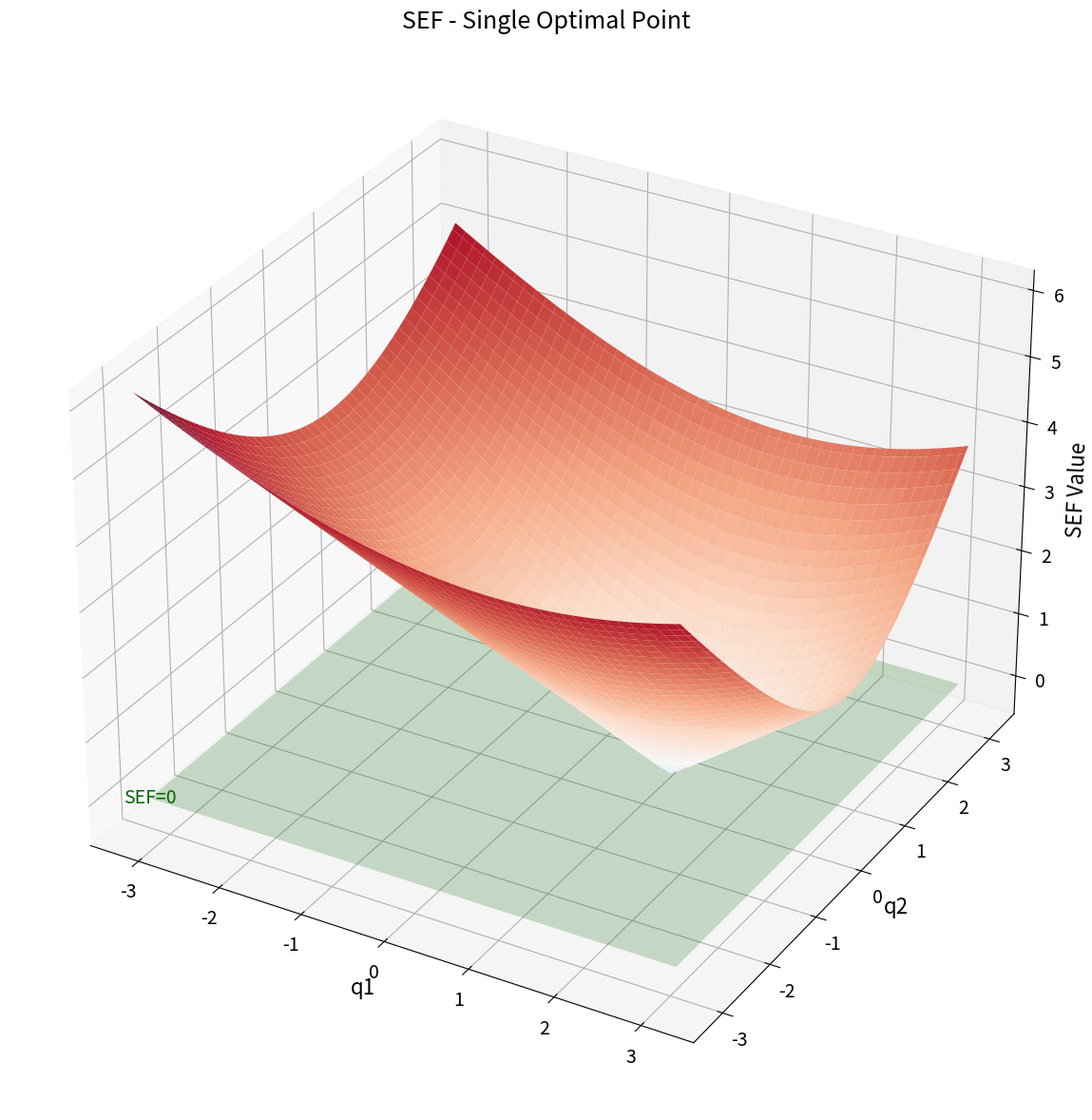
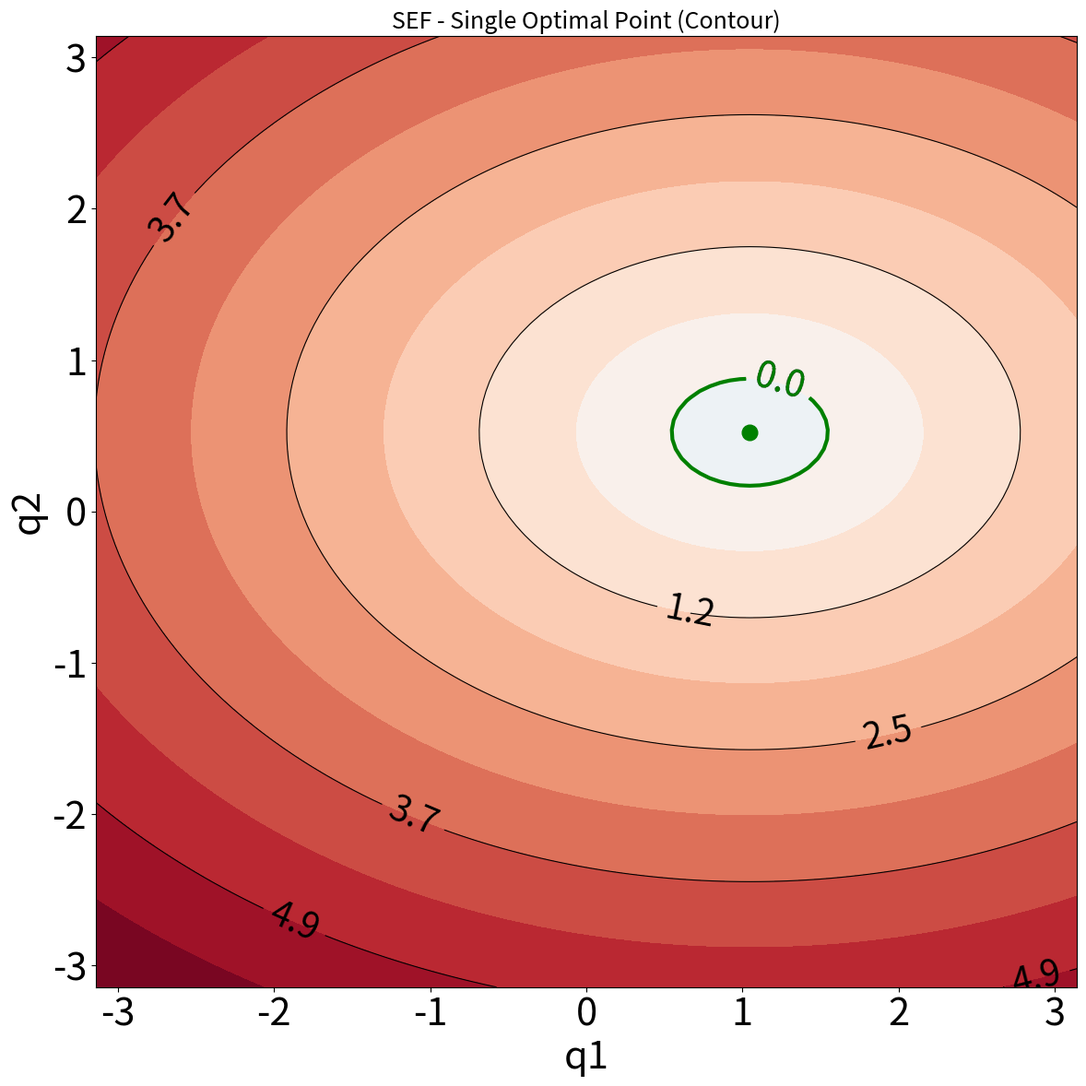
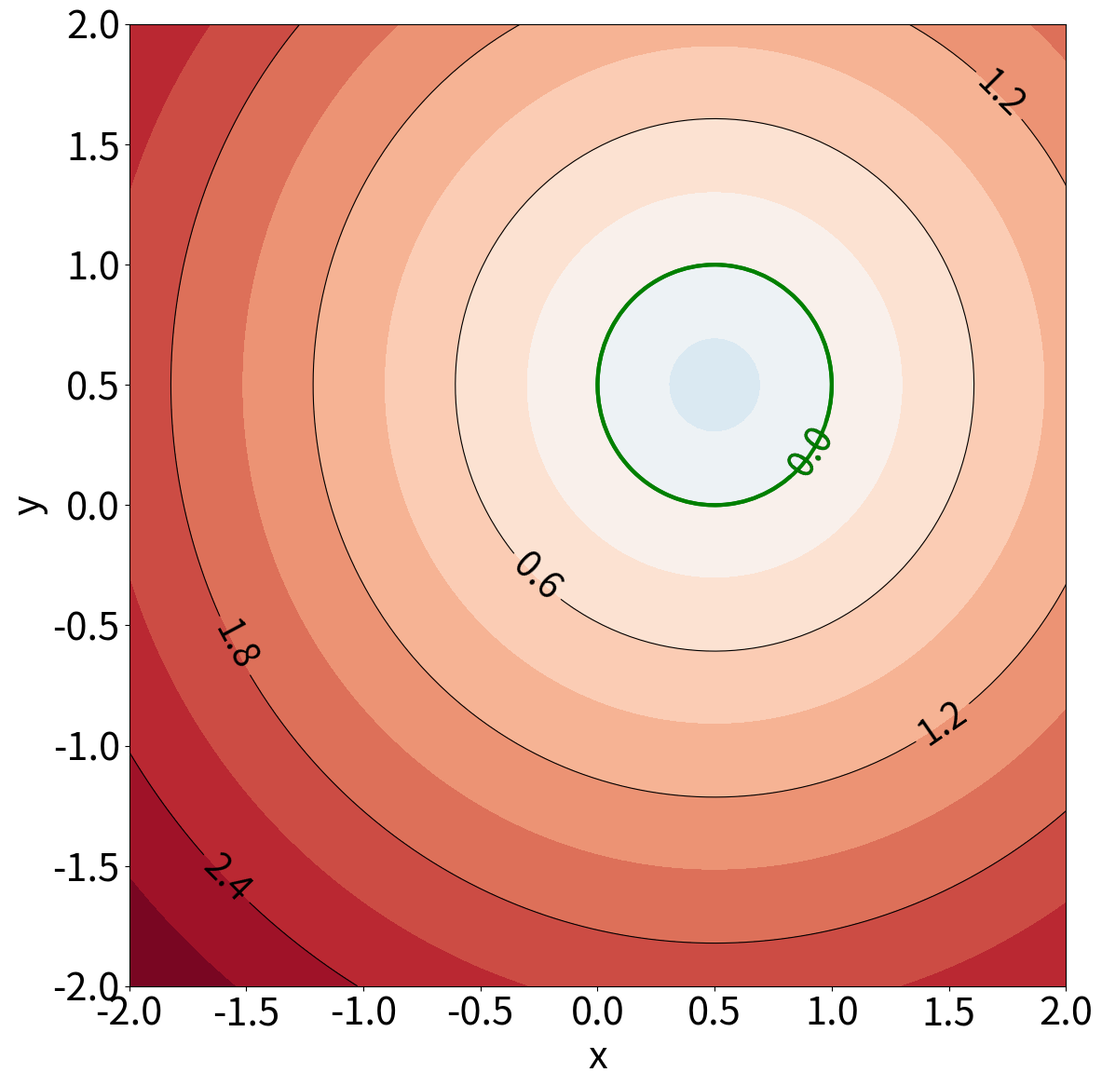

Reproduce these figures in Python, in order.
import numpy as np
import matplotlib.pyplot as plt
from matplotlib import cm
import math


def calculate_sef_single_optimal(Q1, Q2, q1_opt, q2_opt, comfort_threshold=0.5, weights=None):
    """
    计算单一最优点情况下的SEF

    参数:
    - Q1, Q2: 网格点的坐标
    - q1_opt, q2_opt: 最优点的坐标
    - comfort_threshold: 舒适阈值，小于此阈值的距离为负值
    - weights: 关节权重，默认为[1, 1]表示两个关节权重相同
    """
    if weights is None:
        weights = [1, 1]

    # 计算加权距离
    distance = np.sqrt(weights[0] * (Q1 - q1_opt) ** 2 + weights[1] * (Q2 - q2_opt) ** 2)

    # 转换为带符号的场：小于阈值的为负，大于阈值的为正
    return distance - comfort_threshold


def calculate_sdf_circle(Q1, Q2, center_x, center_y, radius):
    """
    计算圆形的SDF（Signed Distance Function）

    参数:
    - Q1, Q2: 网格点的坐标
    - center_x, center_y: 圆心坐标
    - radius: 圆的半径
    """
    # 计算到圆心的距离
    distance = np.sqrt((Q1 - center_x) ** 2 + (Q2 - center_y) ** 2)

    # SDF值：距离减去半径（内部为负，外部为正）
    return distance - radius


def calculate_sef_optimal_region(Q1, Q2, q1_up, q1_down, q2_up, q2_down):
    """
    计算最优区域情况下的SEF，区域内为负，区域外为正

    参数:
    - Q1, Q2: 网格点的坐标
    - q1_up, q1_down: q1的最优范围上下限
    - q2_up, q2_down: q2的最优范围上下限
    """
    # 创建掩码，区分区域内和区域外的点
    inside_mask = (q1_up <= Q1) & (Q1 <= q1_down) & (q2_up <= Q2) & (Q2 <= q2_down)

    # 初始化SEF场
    sef = np.zeros_like(Q1)

    # 对于区域内的点，计算到边界的最短距离并取负值
    if np.any(inside_mask):
        dist_to_q1_up = Q1 - q1_up
        dist_to_q1_down = q1_down - Q1
        dist_to_q2_up = Q2 - q2_up
        dist_to_q2_down = q2_down - Q2

        min_dist = np.minimum(
            np.minimum(dist_to_q1_up, dist_to_q1_down),
            np.minimum(dist_to_q2_up, dist_to_q2_down)
        )

        sef[inside_mask] = -min_dist[inside_mask]

    # 对于区域外的点，计算到最优区域边界的最短距离
    if np.any(~inside_mask):
        dx = np.maximum(0, q1_up - Q1, Q1 - q1_down)
        dy = np.maximum(0, q2_up - Q2, Q2 - q2_down)

        sef[~inside_mask] = np.sqrt(dx[~inside_mask] ** 2 + dy[~inside_mask] ** 2)

    return sef


def plot_sef(Q1, Q2, SEF, title, optimal_params=None):
    """
    绘制SEF的3D表面图和等高线图，显示等高线的数值并增大标签字体
    """
    # 设置更大的字体大小
    plt.rcParams.update({'font.size': 14})

    # 定义色图，从蓝色（负值）到红色（正值）
    cmap = plt.cm.RdBu_r

    # 找出数据范围，进行对称的色标
    max_abs = max(abs(SEF.min()), abs(SEF.max()))
    norm = plt.Normalize(-max_abs, max_abs)

    # 3D表面图
    fig = plt.figure(figsize=(12, 12))
    ax = fig.add_subplot(111, projection='3d')

    surf = ax.plot_surface(Q1, Q2, SEF, cmap=cmap, norm=norm, linewidth=0, antialiased=True)

    ax.set_xlabel('q1', fontsize=16)
    ax.set_ylabel('q2', fontsize=16)
    ax.set_zlabel('SEF Value', fontsize=16)
    ax.set_title(title, fontsize=18)

    # 添加z=0平面以突出显示"表面"
    x_min, x_max = Q1.min(), Q1.max()
    y_min, y_max = Q2.min(), Q2.max()
    xx, yy = np.meshgrid([x_min, x_max], [y_min, y_max])
    zz = np.zeros_like(xx)
    ax.plot_surface(xx, yy, zz, alpha=0.2, color='green')

    # 添加坐标轴和z平面交点的标注
    ax.text(x_min, y_min, 0, "SEF=0", color='darkgreen', fontsize=14,
            horizontalalignment='center', verticalalignment='center')

    plt.tight_layout()
    plt.show()

    # 等高线图，突出显示0值等高线以及其他等高线的值
    plt.figure(figsize=(12, 12))

    # 定义更多的等高线级别，以便显示更多的值
    levels = np.linspace(-max_abs, max_abs, 21)  # 20个间隔，21个级别

    contour_filled = plt.contourf(Q1, Q2, SEF, levels=levels, cmap=cmap, norm=norm)

    # 添加带标签的等高线
    # 选择部分等高线进行标记以避免过度拥挤
    contour_levels = np.linspace(-max_abs, max_abs, 11)  # 减少等高线数量，避免标签重叠
    contours = plt.contour(Q1, Q2, SEF, levels=contour_levels, colors='black', linewidths=0.8)
    plt.clabel(contours, inline=True, fontsize=28, fmt='%.1f')

    # 添加0值等高线并加粗
    zero_contour = plt.contour(Q1, Q2, SEF, [0], colors='green', linewidths=3)
    plt.clabel(zero_contour, inline=True, fontsize=28, fmt='%.1f')

    # 标记最优点或区域
    if optimal_params:
        if optimal_params['type'] == 'point':
            plt.plot(optimal_params['q1_opt'], optimal_params['q2_opt'], 'go',
                     markersize=12)
        elif optimal_params['type'] == 'region':
            q1_up = optimal_params['q1_up']
            q1_down = optimal_params['q1_down']
            q2_up = optimal_params['q2_up']
            q2_down = optimal_params['q2_down']

            # 画出最优区域
            rect = plt.Rectangle((q1_up, q2_up), q1_down - q1_up, q2_down - q2_up,
                                 fill=False, edgecolor='green', linewidth=3)
            plt.gca().add_patch(rect)

    plt.xlabel('q1', fontsize=30)
    plt.ylabel('q2', fontsize=30)
    plt.tick_params(axis='x', labelsize=30)
    plt.tick_params(axis='y', labelsize=30)
    plt.title(f'{title} (Contour)', fontsize=18)
    plt.tight_layout()
    plt.savefig("SEF_2D.png", dpi=800)
    plt.show()


def plot_sdf(Q1, Q2, SDF, title, center=None, radius=None):
    """
    绘制SDF的等高线图
    """
    # 设置更大的字体大小
    plt.rcParams.update({'font.size': 18})

    # 定义色图，从蓝色（负值）到红色（正值）
    cmap = plt.cm.RdBu_r

    # 找出数据范围，进行对称的色标
    max_abs = max(abs(SDF.min()), abs(SDF.max()))
    norm = plt.Normalize(-max_abs, max_abs)

    plt.figure(figsize=(12, 12))

    # 定义等高线级别
    levels = np.linspace(-max_abs, max_abs, 21)  # 20个间隔，21个级别

    contour_filled = plt.contourf(Q1, Q2, SDF, levels=levels, cmap=cmap, norm=norm)

    # 添加带标签的等高线
    contour_levels = np.linspace(-max_abs, max_abs, 11)  # 减少等高线数量，避免标签重叠
    contours = plt.contour(Q1, Q2, SDF, levels=contour_levels, colors='black', linewidths=0.8)
    plt.clabel(contours, inline=True, fontsize=28, fmt='%.1f')

    # 添加0值等高线并加粗
    zero_contour = plt.contour(Q1, Q2, SDF, [0], colors='green', linewidths=3)
    plt.clabel(zero_contour, inline=True, fontsize=28, fmt='%.1f')

    # 如果提供了圆心和半径，则绘制圆形
    if center is not None and radius is not None:
        circle = plt.Circle(center, radius, fill=False, edgecolor='green', linewidth=3)
        plt.gca().add_patch(circle)

    plt.xlabel('x', fontsize=30)
    plt.ylabel('y', fontsize=30)
    plt.tick_params(axis='x', labelsize=30)
    plt.tick_params(axis='y', labelsize=30)
    plt.title(title, fontsize=18)
    plt.tight_layout()
    plt.savefig("SDF_2D.png", dpi=800)
    plt.show()


def main():
    # 定义关节空间的范围
    q1_min, q1_max = -np.pi, np.pi
    q2_min, q2_max = -np.pi, np.pi

    # 创建网格
    resolution = 100
    q1 = np.linspace(q1_min, q1_max, resolution)
    q2 = np.linspace(q2_min, q2_max, resolution)
    Q1, Q2 = np.meshgrid(q1, q2)

    # 情况1：单一最优点
    q1_opt, q2_opt = math.pi / 3, math.pi / 6
    comfort_threshold = 0.5
    weights = [1, 2]  # q2的权重是q1的两倍

    SEF_single = calculate_sef_single_optimal(Q1, Q2, q1_opt, q2_opt, comfort_threshold, weights)
    optimal_params_single = {'type': 'point', 'q1_opt': q1_opt, 'q2_opt': q2_opt}
    plot_sef(Q1, Q2, SEF_single, "SEF - Single Optimal Point", optimal_params_single)

    # 添加一个SDF的2D平面图
    # 为SDF创建一个新的网格，范围为[-2, 2]
    x_min, x_max = -2, 2
    y_min, y_max = -2, 2
    resolution = 100
    x = np.linspace(x_min, x_max, resolution)
    y = np.linspace(y_min, y_max, resolution)
    X, Y = np.meshgrid(x, y)

    # 定义一个圆形SDF
    circle_center = (0.5, 0.5)
    circle_radius = 0.5

    SDF_circle = calculate_sdf_circle(X, Y, circle_center[0], circle_center[1], circle_radius)
    plot_sdf(X, Y, SDF_circle,'', circle_center, circle_radius)

    # # 如果需要，可以取消注释以下代码，展示最优区域的情况
    # # 情况2：最优区域
    # q1_up, q1_down = -0.5, 0.5
    # q2_up, q2_down = -0.5, 0.5
    #
    # SEF_region = calculate_sef_optimal_region(Q1, Q2, q1_up, q1_down, q2_up, q2_down)
    # optimal_params_region = {
    #     'type': 'region',
    #     'q1_up': q1_up, 'q1_down': q1_down,
    #     'q2_up': q2_up, 'q2_down': q2_down
    # }
    # plot_sef(Q1, Q2, SEF_region, "SEF - Optimal Region", optimal_params_region)


if __name__ == "__main__":
    main()
